Run: headless pygame with SDL's dummy video driver; simulated clock (each Clock.tick advances the game by its frame time, no real sleeping); random seed 0; keys injected as events and as key.get_pressed() state; no mouse input.
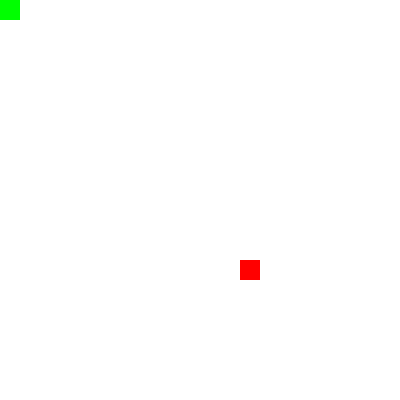
Frame 1 of 4 · flips 1–60 · no input
Frame 2 of 4 · flips 61–180 · tapped SPACE, RETURN · held RIGHT (→), D · screen unchanged from frame 1, image omitted
Frame 3 of 4 · flips 181–300 · held DOWN (↓), S · screen unchanged from frame 2, image omitted
Frame 4 of 4 · flips 301–420 · held LEFT (←), A, UP (↑), W · screen unchanged from frame 3, image omitted

The pygame program that drew these frames:

# Snake Game
import pygame
import sys
import random

# Initialize pygame
pygame.init()

# Main Screen Setting
width = 400
height = 400
size = 20
dir = (size,0)
screen = pygame.display.set_mode((width,height))
clock = pygame.time.Clock()

# Snake's head setting 
snake = [(0,0)]

# food setting
food = (random.randint(0, width//size-1)*size,random.randint(0, height//size-1)*size)

# Main Game loop
while True:
    screen.fill((255,255,255)) 
    
    for i in pygame.event.get():
        if i.type == pygame.QUIT:
            pygame.quit()
            sys.exit()
        
        elif i.type == pygame.KEYDOWN:
            if i.key == pygame.K_UP and dir != (0,size):
                dir = (0,-size)
            
            elif i.key == pygame.K_DOWN and dir != (0,-size):
                dir = (0,size)
            
            elif i.key == pygame.K_LEFT and dir != (size,0):
                dir = (-size,0)
            
            elif i.key == pygame.K_RIGHT and dir != (-size,0):
                dir = (size,0)
    
    # it controls the movement of head and body
    new_head = (snake[0][0] + dir[0], snake[0][1] + dir[1]) # determines the new position for snake's body
    snake.insert(0,new_head) # insert new position in snake for every movement 
# head and body are just simply going moving to next postion according to the list and body is being created and destroyed which is seeming like motion
    x1 = snake[0][0]
    y1 = snake[0][1]
    x2 = food[0]
    y2 = food[1]

    # collision with food
    if(x1 < x2 + size and x1 + size > x2 and y1 < y2 + size and y1 + size > y2):
        food = (random.randint(0, width//size-1)*size,random.randint(0, height//size-1)*size)
    else:
        snake.pop()  # and if body is added without eating the food then that body is popped out 
    
    # collision with walls
    if (x1 < 0 or x1 + size > width or y1 < 0 or y1 + size > height):
        snake = [(0,0)]

    # collision with self body
    l = len(snake)
    if(l > 1):
        for body in snake[1:]:
            if(x1 < body[0] + size and x1 + size > body[0] and y1 < body[1] + size and y1 + size > body[1]):
                snake = [(0,0)]

    # drawing the head and body
    for i in snake:
        pygame.draw.rect(screen,(0,255,0),(i[0],i[1],size,size))

    # drawing the food
    pygame.draw.rect(screen,(255,0,0),(food[0],food[1],size,size))

    # updating the screen
    pygame.display.update()
    clock.tick(5)
